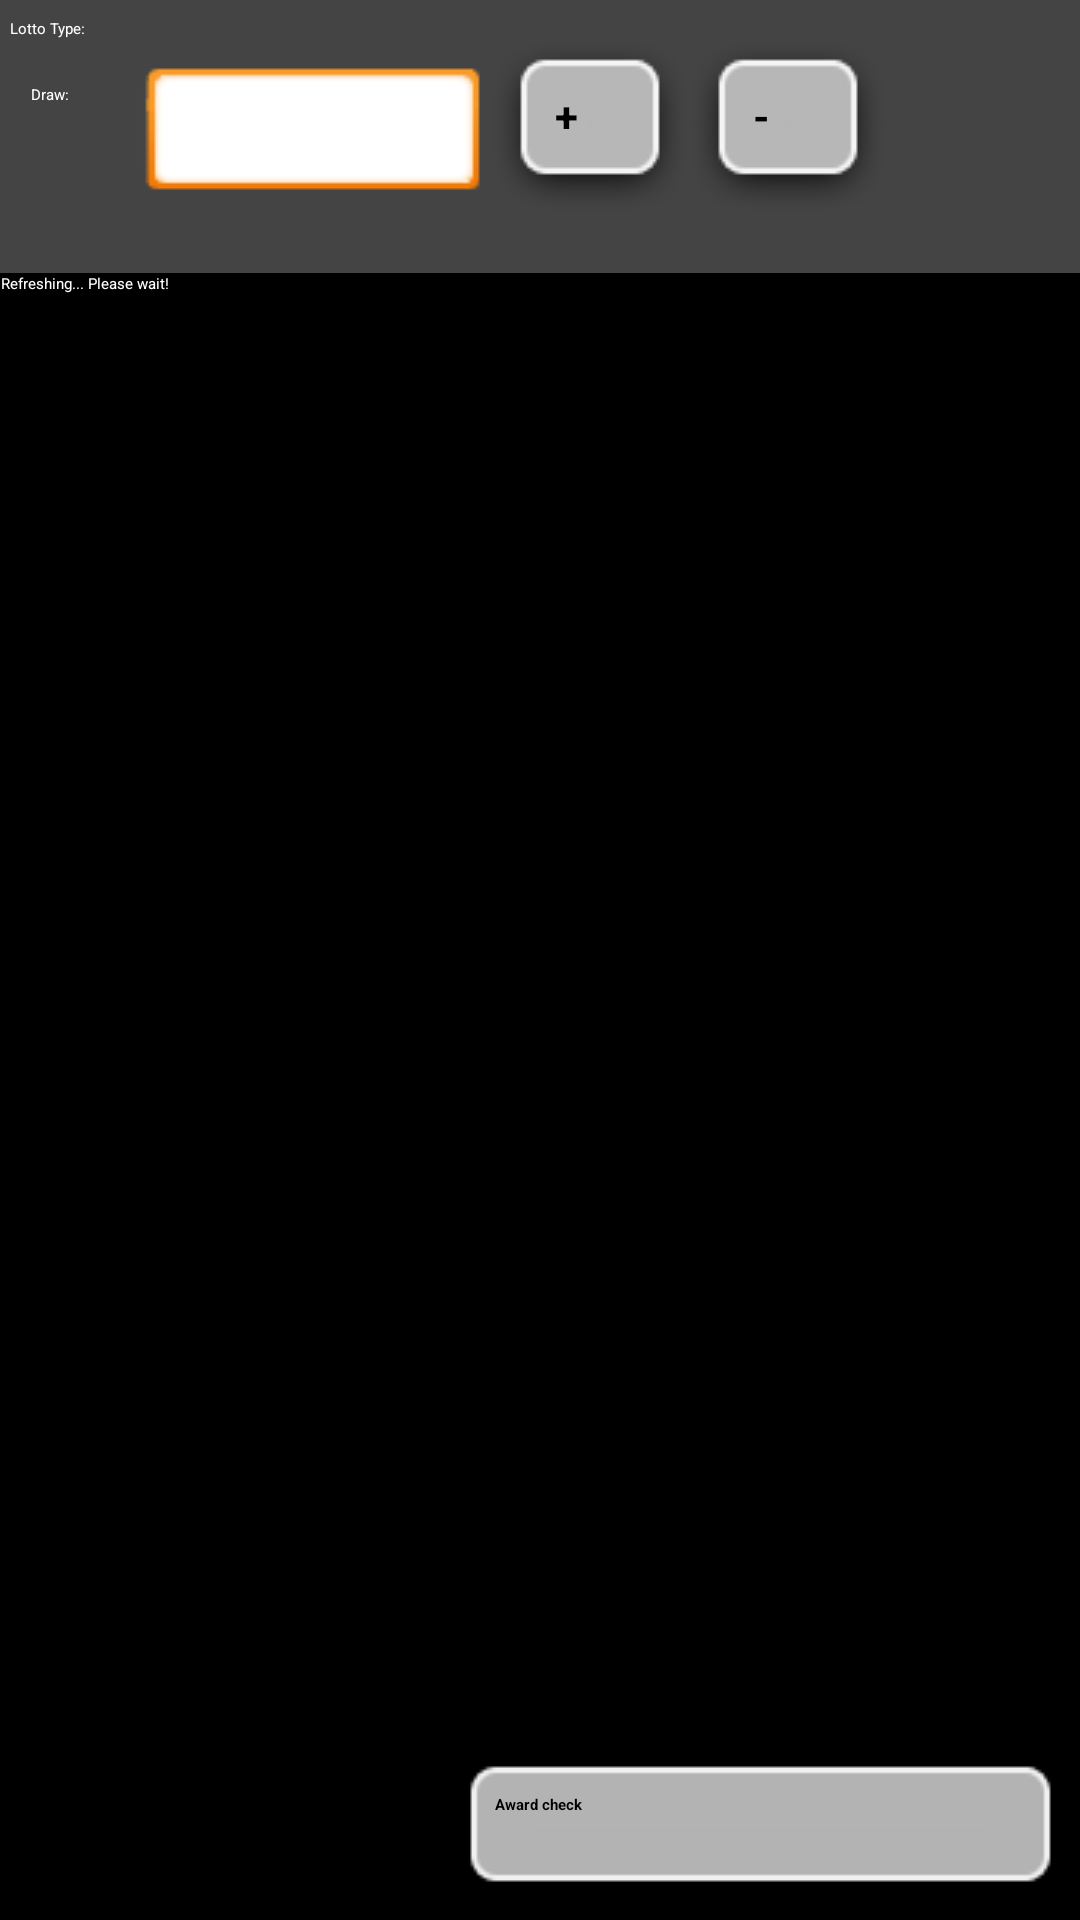

The Android layout XML behind this screen, and the referenced resources:
<!-- AndroidManifest.xml: activity theme TWLottoTheme -->
<!-- res/layout/edit_draw_id.xml -->
<?xml version="1.0" encoding="utf-8"?>
<LinearLayout xmlns:android="http://schemas.android.com/apk/res/android"
    android:orientation="vertical"
    android:layout_width="fill_parent"
    android:layout_height="fill_parent" >
    
    <LinearLayout android:id="@+id/option"
        android:focusable="true"
        android:focusableInTouchMode="true"
        android:layout_width="fill_parent" android:layout_height="wrap_content"
        android:orientation="horizontal"
        android:background="#FF444444">
        <TextView android:id="@+id/lotto_type_title"
            android:layout_width="wrap_content" 
            android:layout_height="wrap_content"
            android:layout_marginTop="6dip"
            android:layout_marginLeft="3dip"
            android:textColor="#FFFFFF"
            android:gravity="center_vertical|center_horizontal"
            android:text="@string/lotto_type_title" />
        <Spinner android:id="@+id/spinnerLotto_"
            style="@style/AppSpinner"
            android:layout_width="wrap_content"
            android:layout_height="wrap_content" 
            android:layout_marginTop="6dip"
            android:layout_marginLeft="3dip"
            android:drawSelectorOnTop="true"/>
    </LinearLayout>
    
    <LinearLayout
        android:orientation="horizontal" 
        android:layout_width="fill_parent"
        android:layout_height="wrap_content"
        android:background="#FF444444" >
        <TextView android:id="@+id/lotto_drawid_title"
            android:layout_width="wrap_content" 
            android:layout_height="wrap_content"
            android:layout_marginTop="6dip"
            android:layout_marginLeft="10dip"
            android:textColor="#FFFFFF"
            android:gravity="center_vertical|center_horizontal"
            android:text="@string/lotto_drawid_title" />
        <EditText android:id="@+id/search_draw_no"
            style="@style/AppEditBox"
            android:layout_width="118dp" 
            android:layout_height="wrap_content"
            android:layout_alignParentLeft="true" 
            android:inputType="number" 
            android:maxLength="9"
            android:layout_marginTop="6dip"
            android:layout_marginLeft="23dp"/>
        <Button android:id="@+id/search_draw_no_add"
            android:layout_width="wrap_content" 
            android:layout_height="wrap_content"
            android:text=" + " 
            android:layout_marginTop="20dp" 
            android:layout_gravity="right" 
            android:textSize="14sp" 
            android:textStyle="bold"
            android:background="@drawable/btn_app_default_button"/>
        <Button android:id="@+id/search_draw_no_minus"
            android:layout_width="wrap_content" 
            android:layout_height="wrap_content"
            android:text=" - " 
            android:layout_marginTop="20dp" 
            android:layout_gravity="right" 
            android:textSize="14sp" 
            android:textStyle="bold"
            android:background="@drawable/btn_app_default_button"/>
    </LinearLayout>
    
    <TextView android:id="@+id/searching"
           android:layout_width="wrap_content" 
           android:layout_height="wrap_content"
           android:textColor="#FFFFFF"
           android:layout_gravity="left" 
           android:gravity="center_vertical|center_horizontal"
           android:text="@string/loading" />
           
    <RelativeLayout
        android:layout_width="wrap_content"
        android:layout_height="wrap_content"
        android:layout_weight="1"
        android:duplicateParentState="true">
        <ScrollView
            android:layout_width="fill_parent"
            android:layout_height="wrap_content">
            <LinearLayout android:id="@+id/lotto_info"
                android:layout_width="match_parent" android:layout_height="wrap_content"
                android:orientation="vertical" android:scrollbars="horizontal"/>
        </ScrollView>
    </RelativeLayout>
    
    <LinearLayout android:id="@+id/option"
        android:layout_width="fill_parent" android:layout_height="wrap_content"
        android:orientation="horizontal"
        android:layout_marginTop="6dip">
        <LinearLayout
             android:layout_width="wrap_content"
             android:layout_height="wrap_content"
             android:layout_weight="1" />
            <Button android:id="@+id/lotto_start_matching"
                style="@style/AppButton"
                android:layout_weight="1"
                android:layout_width="wrap_content" 
                android:layout_height="wrap_content"
                android:layout_alignParentRight="true"
                android:text="@string/draw_match"
                android:textStyle="bold"/>
    </LinearLayout>
</LinearLayout>
<!-- resources referenced by this layout -->
<resources>
  <!-- drawable btn_app_default_button (drawable) -->
  <?xml version="1.0" encoding="UTF-8"?>
  <selector xmlns:android="http://schemas.android.com/apk/res/android">
      <item android:state_pressed="true" android:drawable="@drawable/btn_default_pressed" />
      <item android:state_focused="true" android:state_enabled="true" android:drawable="@drawable/btn_default_selected" />
      <item android:drawable="@drawable/btn_default_normal" />
  </selector>
  <string name="draw_match">Award check</string>
  <string name="loading">Refreshing... Please wait!</string>
  <string name="lotto_drawid_title">Draw:</string>
  <string name="lotto_type_title">Lotto Type:</string>
  <style name="AppButton" parent="@android:style/Widget.ImageButton">
      	<item name="android:background">@drawable/btn_app_default_button</item>
      	<item name="android:textColor">@android:color/black</item>
  	</style>
  <style name="AppEditBox">
          <item name="android:background">@drawable/editbox_app_default</item>
          <item name="android:textColor">@android:color/black</item>
          
      </style>
  <style name="AppSpinner" parent="@android:style/Widget.Spinner">
          <item name="android:background">@drawable/spinner_app_default</item>
          <item name="android:textColor">@android:color/black</item>
  	</style>
  <style name="TWLottoTheme">
          <item name="android:windowBackground">@android:color/black</item>
          <item name="android:windowNoTitle">true</item>
      </style>
  <!-- drawable editbox_app_default (drawable) -->
  <?xml version="1.0" encoding="UTF-8"?>
  <selector xmlns:android="http://schemas.android.com/apk/res/android">
      <item android:state_focused="true" android:drawable="@drawable/editbox_normal" />
      <item android:drawable="@drawable/editbox_normal" />
  </selector>
  <!-- drawable spinner_app_default (drawable) -->
  <?xml version="1.0" encoding="UTF-8"?>
  <selector xmlns:android="http://schemas.android.com/apk/res/android">
      <item android:state_pressed="true"
            android:drawable="@drawable/spinner_pressed" />
      <item android:state_pressed="false" android:state_focused="true"
            android:drawable="@drawable/spinner_selected" />
      <item android:drawable="@drawable/spinner_normal" />
  </selector>
</resources>
